Run: headless pygame with SDL's dummy video driver; simulated clock (each Clock.tick advances the game by its frame time, no real sleeping); random seed 0; keys injected as events and as key.get_pressed() state; mouse plan: one left click at the window centre at the start of phase 2, then a move to the lower-right quarter at the start of phase 3.
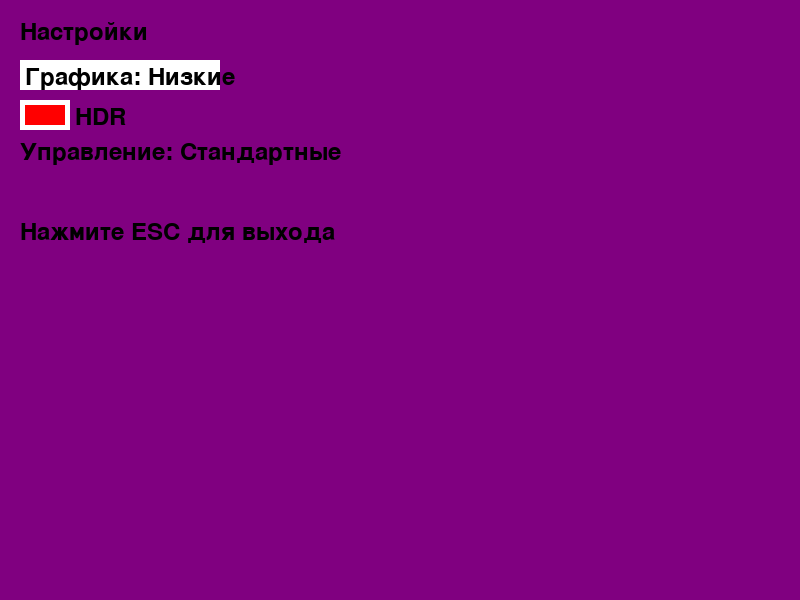
Frame 1 of 4 · flips 1–60 · no input
Frame 2 of 4 · flips 61–180 · clicked the window centre · tapped SPACE, RETURN · held RIGHT (→), D · screen unchanged from frame 1, image omitted
Frame 3 of 4 · flips 181–300 · moved the mouse to the lower-right quarter · held DOWN (↓), S · screen unchanged from frame 2, image omitted
Frame 4 of 4 · flips 301–420 · held LEFT (←), A, UP (↑), W · screen unchanged from frame 3, image omitted

The pygame program that drew these frames:

import pygame
import sys

# Инициализация Pygame
pygame.init()

# Настройки окна
WIDTH, HEIGHT = 800, 600
screen = pygame.display.set_mode((WIDTH, HEIGHT))
pygame.display.set_caption("Меню с настройками")

# Определение цветов
WHITE = (255, 255, 255)
BLACK = (0, 0, 0)
BLUE = (0, 0, 255)
GREEN = (0, 255, 0)
PURPLE = (128, 0, 128)  # Фиолетовый цвет
RED = (255, 0, 0)
# Шрифты
font = pygame.font.Font(None, 36)

# Глобальные настройки
settings = {
    "graphics": "Низкие",
    "hdr": False,
    "controls": "Стандартные"
}

# Функция для отрисовки текста
def draw_text(text, font, surface, x, y):
    textobj = font.render(text, True, BLACK)
    textrect = textobj.get_rect()
    textrect.topleft = (x, y)
    surface.blit(textobj, textrect)

# Функция для отображения меню настроек
def settings_menu():
    graphics_rect = pygame.Rect(20, 60, 200, 30)
    hdr_rect = pygame.Rect(20, 100, 50, 30)
    controls_rect = pygame.Rect(20, 140, 200, 30)

    graphics_options = ["Низкие", "Средние", "Высокие"]
    graphics_index = graphics_options.index(settings["graphics"])

    while True:
        for event in pygame.event.get():
            if event.type == pygame.QUIT:
                pygame.quit()
                sys.exit()
            if event.type == pygame.MOUSEBUTTONDOWN:
                if graphics_rect.collidepoint(event.pos):
                    graphics_index = (graphics_index + 1) % len(graphics_options)
                    settings["graphics"] = graphics_options[graphics_index]
                if hdr_rect.collidepoint(event.pos):
                    settings["hdr"] = not settings["hdr"]

        # Заливка фона
        screen.fill(PURPLE)  # Заменяем цвет фона на фиолетовый

        # Отрисовка элементов меню
        draw_text('Настройки', font, screen, 20, 20)
        pygame.draw.rect(screen, WHITE, graphics_rect)
        draw_text('Графика: ' + settings["graphics"], font, screen, graphics_rect.x + 5, graphics_rect.y + 5)
        pygame.draw.rect(screen, WHITE, hdr_rect)
        if settings["hdr"]:
            pygame.draw.rect(screen, GREEN, (hdr_rect.x + 5, hdr_rect.y + 5, 40, 20))
        else:
            pygame.draw.rect(screen, RED, (hdr_rect.x + 5, hdr_rect.y + 5, 40, 20))
        draw_text('HDR', font, screen, hdr_rect.x + 55, hdr_rect.y + 5)
        draw_text('Управление: ' + settings["controls"], font, screen, 20, 140)
        draw_text('Нажмите ESC для выхода', font, screen, 20, 220)

        # Обновление экрана
        pygame.display.flip()

# Основной игровой цикл
def main():
    settings_menu()  # Открываем меню настроек сразу при запуске

# Запуск игры
main()
